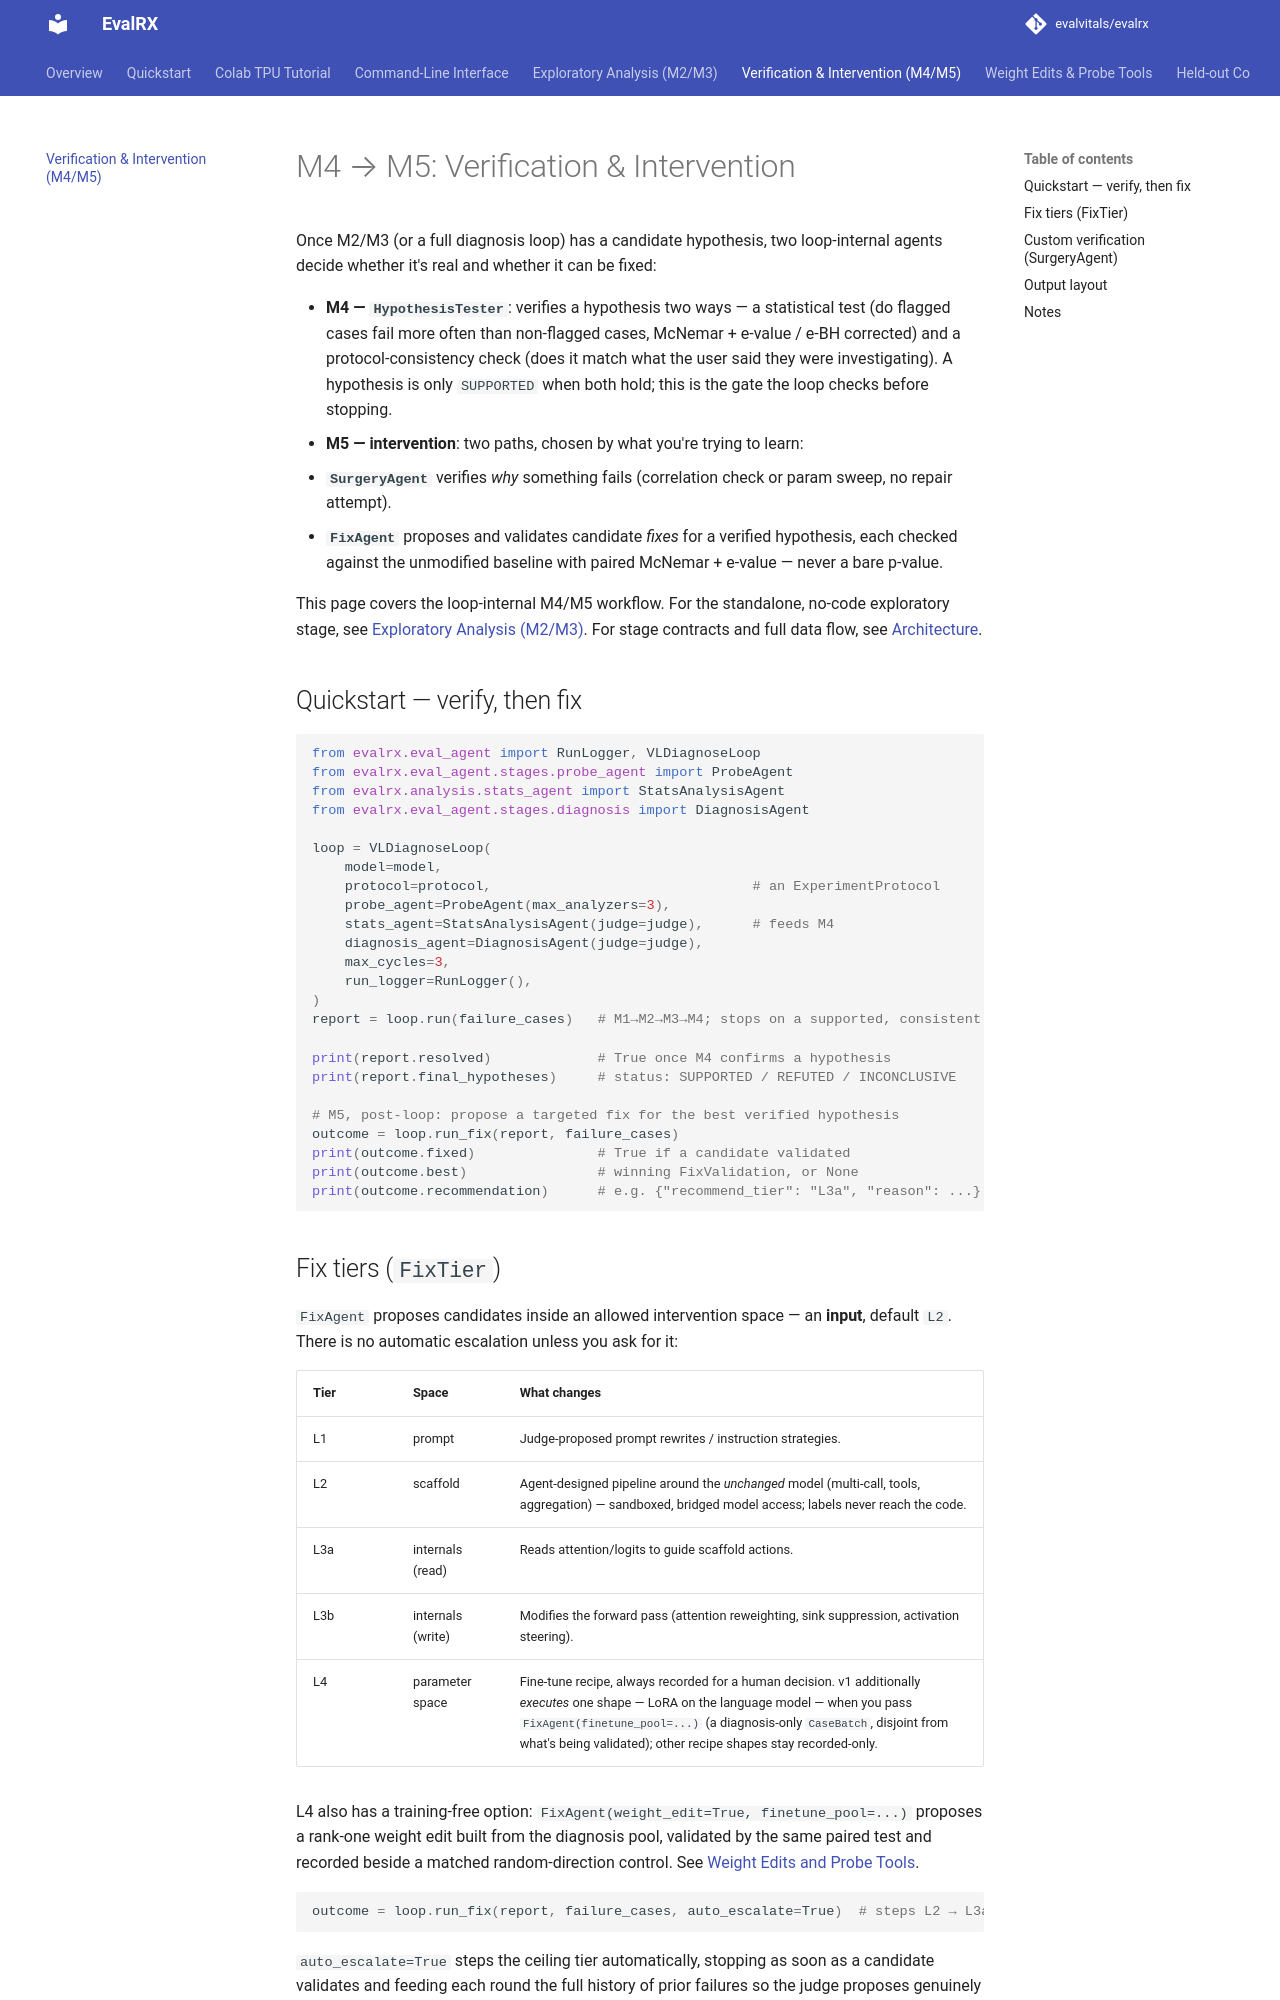

repository: evalvitals/evalrx · page: intervention/index.html · generator: mkdocs

# M4 → M5: Verification & Intervention

Once M2/M3 (or a full diagnosis loop) has a candidate hypothesis, two
loop-internal agents decide whether it's real and whether it can be fixed:

- **M4 — `HypothesisTester`**: verifies a hypothesis two ways — a
  statistical test (do flagged cases fail more often than non-flagged
  cases, McNemar + e-value / e-BH corrected) and a protocol-consistency
  check (does it match what the user said they were investigating). A
  hypothesis is only `SUPPORTED` when both hold; this is the gate the loop
  checks before stopping.
- **M5 — intervention**: two paths, chosen by what you're trying to learn:
  - **`SurgeryAgent`** verifies *why* something fails (correlation check or
    param sweep, no repair attempt).
  - **`FixAgent`** proposes and validates candidate *fixes* for a verified
    hypothesis, each checked against the unmodified baseline with paired
    McNemar + e-value — never a bare p-value.

This page covers the loop-internal M4/M5 workflow. For the standalone,
no-code exploratory stage, see [Exploratory Analysis (M2/M3)](m2_analysis.md).
For stage contracts and full data flow, see
[Architecture](architecture.md#eval_agent-automated-diagnosis-pipeline).

## Quickstart — verify, then fix

```python
from evalrx.eval_agent import RunLogger, VLDiagnoseLoop
from evalrx.eval_agent.stages.probe_agent import ProbeAgent
from evalrx.analysis.stats_agent import StatsAnalysisAgent
from evalrx.eval_agent.stages.diagnosis import DiagnosisAgent

loop = VLDiagnoseLoop(
    model=model,
    protocol=protocol,                                # an ExperimentProtocol
    probe_agent=ProbeAgent(max_analyzers=3),
    stats_agent=StatsAnalysisAgent(judge=judge),      # feeds M4
    diagnosis_agent=DiagnosisAgent(judge=judge),
    max_cycles=3,
    run_logger=RunLogger(),
)
report = loop.run(failure_cases)   # M1→M2→M3→M4; stops on a supported, consistent hypothesis

print(report.resolved)             # True once M4 confirms a hypothesis
print(report.final_hypotheses)     # status: SUPPORTED / REFUTED / INCONCLUSIVE

# M5, post-loop: propose a targeted fix for the best verified hypothesis
outcome = loop.run_fix(report, failure_cases)
print(outcome.fixed)               # True if a candidate validated
print(outcome.best)                # winning FixValidation, or None
print(outcome.recommendation)      # e.g. {"recommend_tier": "L3a", "reason": ...} when nothing validated
```
